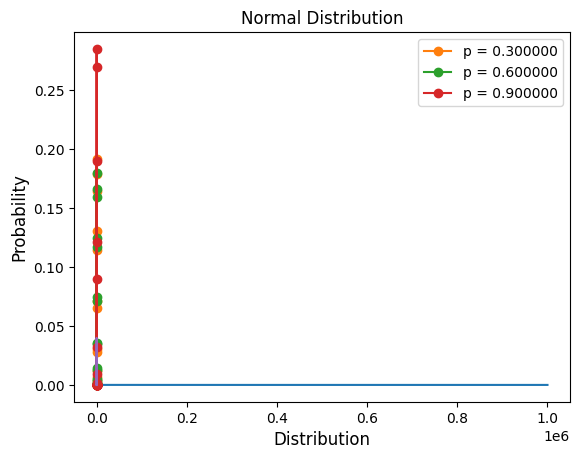

The matplotlib source for this figure:
'''
[redacted]
[redacted]
[redacted]
@Date： 2020/7/5
'''

from scipy import stats
import math
import numpy as np
import matplotlib.pyplot as plt

plt.rcParams['font.sans-serif'] = ['SimHei']  # 用来正常显示中文标签
plt.rcParams['axes.unicode_minus'] = False  # 用来正常显示负号

r = 1 / 50000
X = []
Y = []
for x in np.linspace(0, 1000000, 100000):
    if x == 0:
        continue
    # 直接用公式算
    # p = r*math.e**(-r*x)
    p = stats.expon.pdf(x, scale=1 / r)
    X.append(x)
    Y.append(p)
plt.plot(X, Y)
plt.xlabel("间隔时间")
plt.ylabel("概率密度")
plt.show()


for prob in range(3, 10, 3):
   x = np.arange(0, 25)
   binom = stats.binom.pmf(x, 20, 0.1*prob)
   plt.plot(x, binom, '-o', label="p = {:f}".format(0.1*prob))
   plt.xlabel('Random Variable', fontsize=12)
   plt.ylabel('Probability', fontsize=12)
   plt.title("Binomial Distribution varying p")
   plt.legend()
plt.show()


n = np.arange(-50, 50)
mean = 0
normal = stats.norm.pdf(n, mean, 10)
plt.plot(n, normal)
plt.xlabel('Distribution', fontsize=12)
plt.ylabel('Probability', fontsize=12)
plt.title("Normal Distribution")
plt.show()
